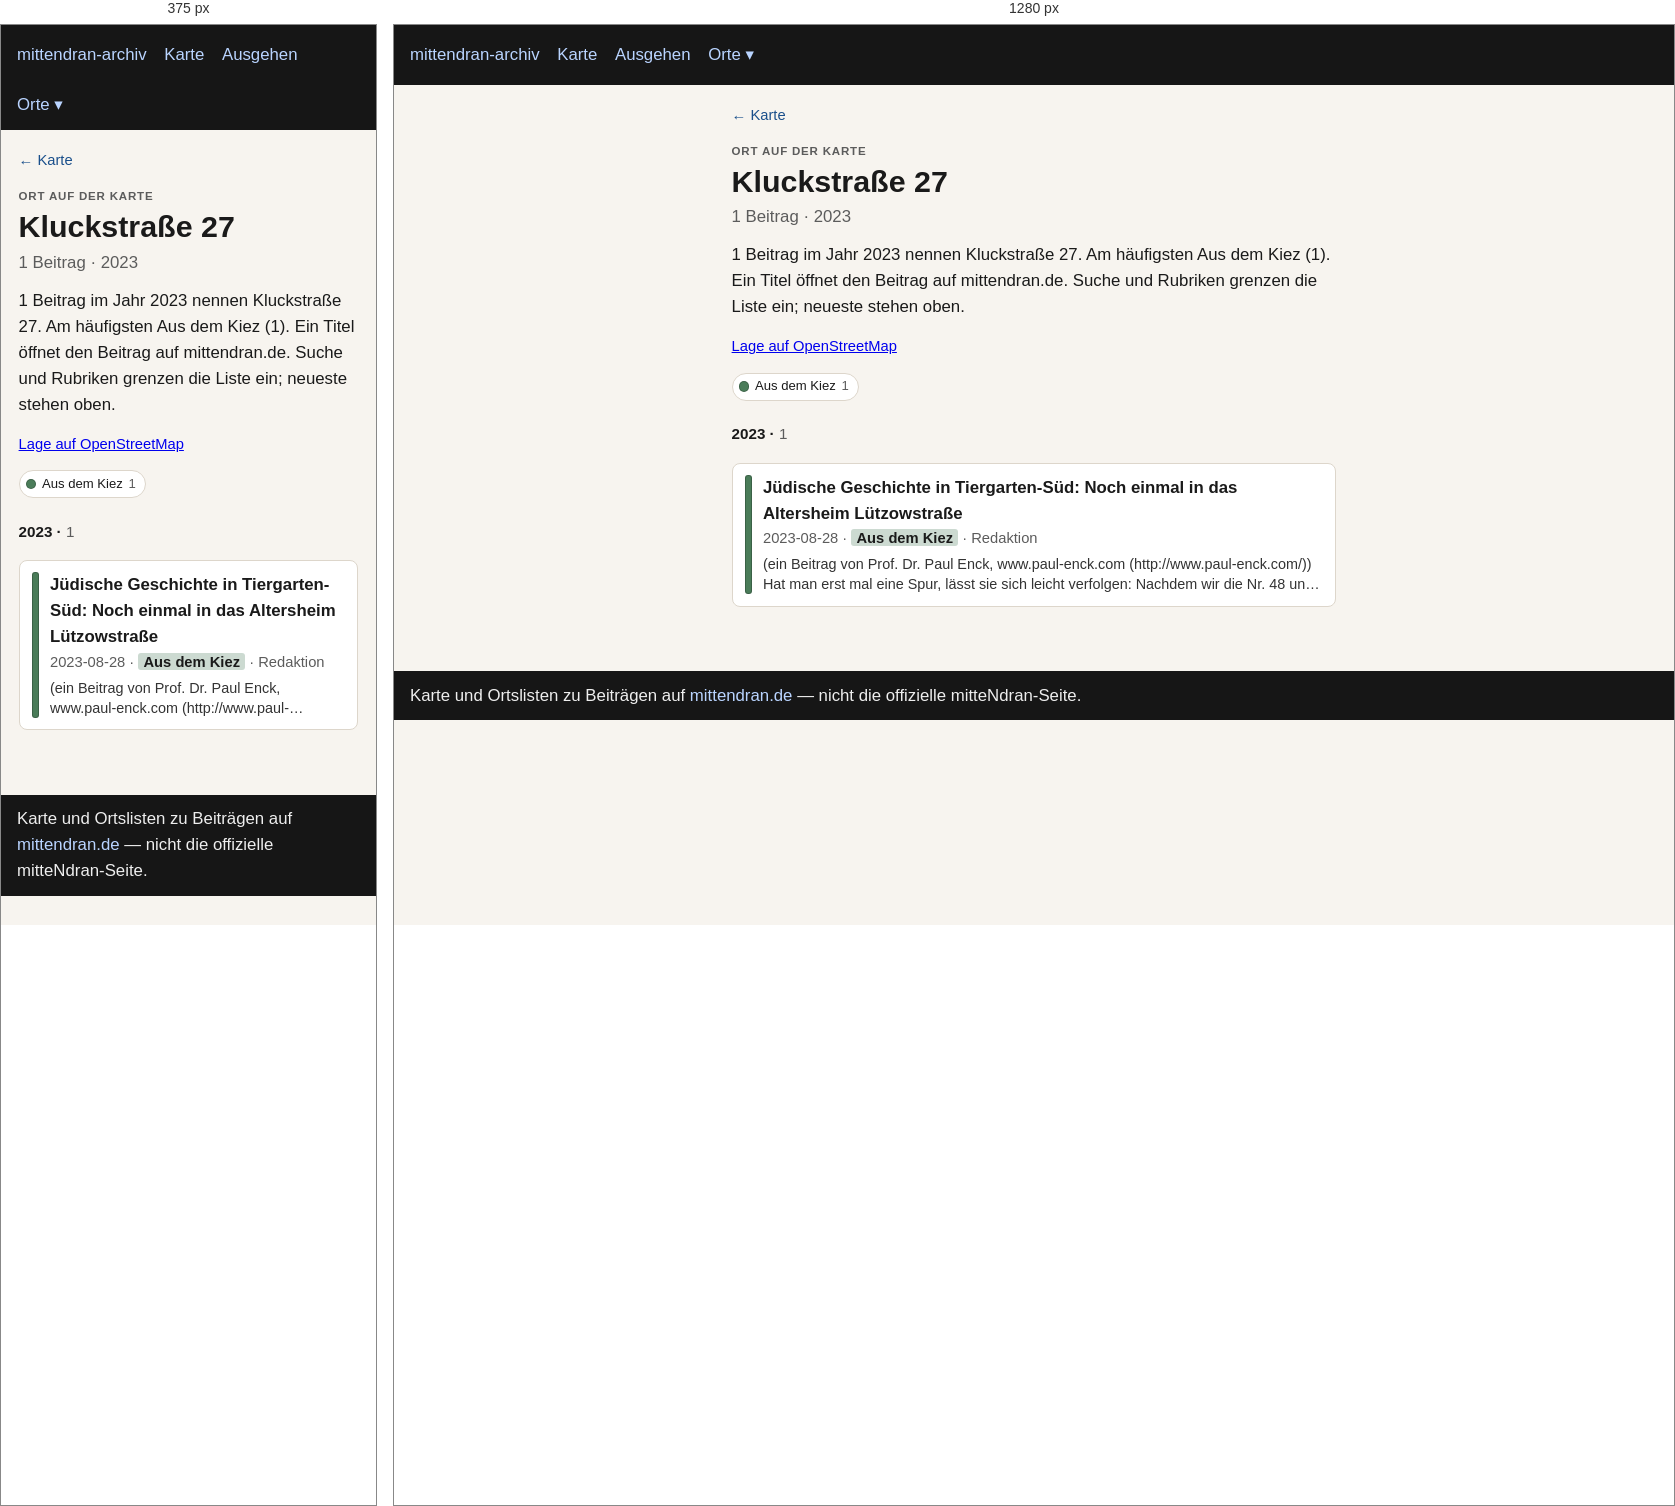
Rendered at 375 px and 1280 px, left to right.

<!-- file: index.html -->
<!doctype html>
<html lang="de">
<head>
  <meta charset="utf-8" />
  <meta name="viewport" content="width=device-width, initial-scale=1" />
  <title>Kluckstraße 27</title>
  <link rel="stylesheet" href="../../assets/style.css?v=3" />
</head>
<body>
  <header>
    <nav>
      <a href="../../index.html">mittendran-archiv</a>
      <a href="../../map.html">Karte</a>
      <a href="../../ausgehen.html">Ausgehen</a>
      <div class="nav-drop"><button type="button" class="nav-drop-btn" aria-expanded="false" aria-haspopup="true">Orte ▾</button><div class="nav-menu" role="group"><a href="../../places/gleisdreieck/">Gleisdreieck</a><a href="../../places/potsdamer-strasse/">Potsdamer Straße</a><a href="../../places/potsdamer-platz/">Potsdamer Platz</a></div></div>
    </nav>
  </header>
  
<main class="place-page">
  <p class="place-back"><a href="../../map.html">← Karte</a></p>
  <p class="place-kicker">Ort auf der Karte</p>
  <h1>Kluckstraße 27</h1>
  <p class="place-stats">1 Beitrag · 2023</p>
  <p class="lead">1 Beitrag im Jahr 2023 nennen Kluckstraße 27. Am häufigsten Aus dem Kiez (1). Ein Titel öffnet den Beitrag auf mittendran.de. Suche und Rubriken grenzen die Liste ein; neueste stehen oben.</p>
  
  <p class="place-osm"><a href="https://www.openstreetmap.org/?mlat=52.50286&amp;mlon=13.36154#map=17/52.50286/13.36154" rel="noopener">Lage auf OpenStreetMap</a></p>
  
  
  
  <div class="place-rubriks" role="group" aria-label="Nach Rubrik filtern"><span class="rubrik-static"><span class="place-swatch" style="background:#4a7c59"></span>Aus dem Kiez <span class="n">1</span></span></div>
  <section class="place-group" id="y2023"><h2 class="place-year">2023 · <span class="n">1</span></h2><ul class="cards"><li data-rubrik="Aus dem Kiez" data-date="2023-08-28" data-about="1868 1873 1875 1876 1879 1896 1928 1930 1933 1935 1936 1940 1941 1942 2011 2013"><a href="https://www.mittendran.de/juedische-geschichte-tiergarten-sued-noch-einmal-das-altersheim-luetzowstrasse/" rel="noopener"><span class="place-bar" style="background:#4a7c59"></span><span class="place-card-body"><strong>Jüdische Geschichte in Tiergarten-Süd: Noch einmal in das Altersheim Lützowstraße</strong><div class="meta">2023-08-28 · <span class="place-tag" style="background:color-mix(in srgb, #4a7c59 28%, white)">Aus dem Kiez</span> · Redaktion</div><p class="place-excerpt">(ein Beitrag von Prof. Dr. Paul Enck, www.paul-enck.com (http://www.paul-enck.com/)) Hat man erst mal eine Spur, lässt sie sich leicht verfolgen: Nachdem wir die Nr. 48 und 49 in der Lützowstraße als jüdisches…</p></span></a></li></ul></section>
  <p class="place-empty" hidden>Keine Beiträge für diese Rubriken.</p>
  
</main>

  <footer>
    Karte und Ortslisten zu Beiträgen auf
    <a href="https://www.mittendran.de/">mittendran.de</a>
    — nicht die offizielle mitteNdran-Seite.
  </footer>
  
<script>
document.querySelectorAll(".nav-drop-btn").forEach(function (btn) {
  btn.addEventListener("click", function (ev) {
    ev.preventDefault();
    ev.stopPropagation();
    var drop = btn.closest(".nav-drop");
    var open = !drop.classList.contains("is-open");
    document.querySelectorAll(".nav-drop.is-open").forEach(function (other) {
      other.classList.remove("is-open");
      var b = other.querySelector(".nav-drop-btn");
      if (b) b.setAttribute("aria-expanded", "false");
    });
    if (open) {
      drop.classList.add("is-open");
      btn.setAttribute("aria-expanded", "true");
    }
  });
});
document.addEventListener("click", function () {
  document.querySelectorAll(".nav-drop.is-open").forEach(function (drop) {
    drop.classList.remove("is-open");
    var b = drop.querySelector(".nav-drop-btn");
    if (b) b.setAttribute("aria-expanded", "false");
  });
});
</script>

</body>
</html>


/* @media block from style.css */
@media (max-width: 700px) {
  .map-legend { flex-wrap: nowrap; overflow-x: auto; -webkit-overflow-scrolling: touch; }
  .map-years { max-width: none; }
  .map-bar .map-areas { flex-basis: 100%; }
}